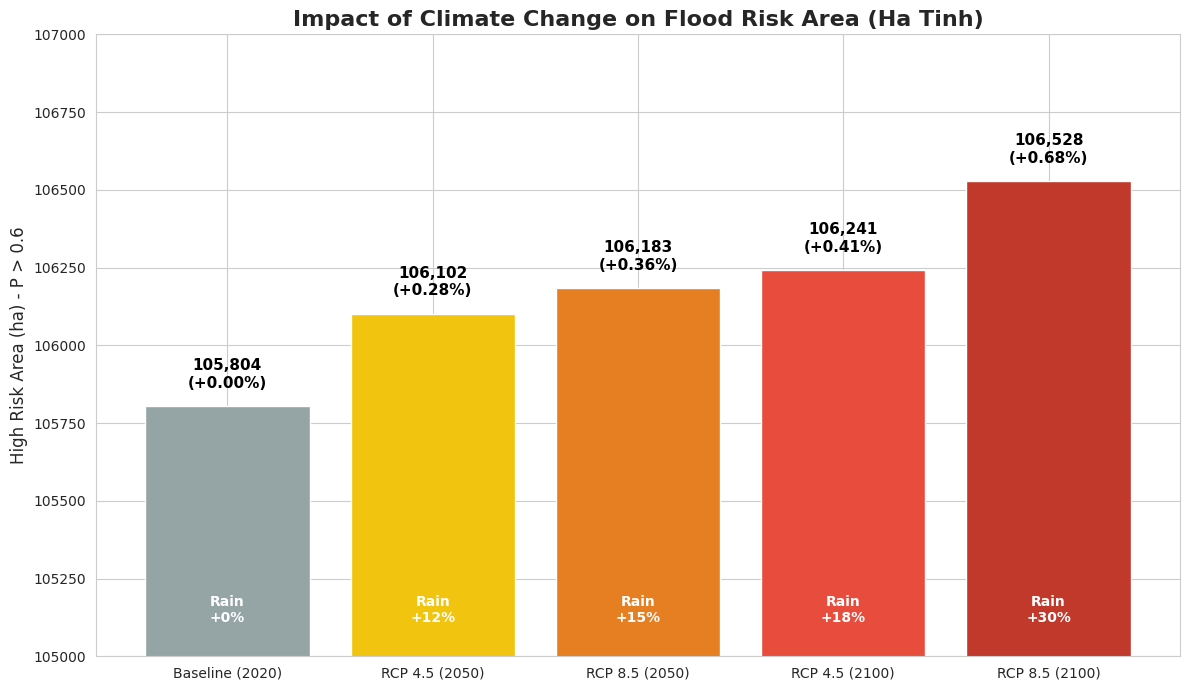

Generate this figure with matplotlib:
"""
📊 CLIMATE SCENARIO IMPACT PLOT
Generate a comparison graph for High Risk Areas across different climate scenarios.
"""
import matplotlib.pyplot as plt
import pandas as pd
import seaborn as sns
import numpy as np
import os

print("=" * 80)
print("📊 GENERATING CLIMATE IMPACT GRAPH")
print("=" * 80)

OUTPUT_DIR = 'output_scenarios'
if not os.path.exists(OUTPUT_DIR):
    os.makedirs(OUTPUT_DIR)

# Data from previous analysis (Step 940)
data = {
    "Scenario": ["Baseline (2020)", "RCP 4.5 (2050)", "RCP 8.5 (2050)", "RCP 4.5 (2100)", "RCP 8.5 (2100)"],
    "Rain_Increase": ["+0%", "+12%", "+15%", "+18%", "+30%"],
    "High_Risk_Area_Ha": [105804, 106102, 106183, 106241, 106528]
}

df = pd.DataFrame(data)

# Calculate Increase
base_area = df.loc[0, "High_Risk_Area_Ha"]
df["Increase_Ha"] = df["High_Risk_Area_Ha"] - base_area
df["Increase_Pct"] = (df["Increase_Ha"] / base_area) * 100

# Plotting
plt.figure(figsize=(12, 7))
sns.set_style("whitegrid")
sns.set_palette("Reds_d")

# Create Bar Plot
bars = plt.bar(df["Scenario"], df["High_Risk_Area_Ha"], color=['#95a5a6', '#f1c40f', '#e67e22', '#e74c3c', '#c0392b'])

# Add Labels
plt.ylim(105000, 107000) # Zoom in to see the difference clearly (since difference is small)
plt.ylabel("High Risk Area (ha) - P > 0.6", fontsize=12)
plt.title("Impact of Climate Change on Flood Risk Area (Ha Tinh)", fontsize=16, fontweight='bold')

# Annotate bars
for i, bar in enumerate(bars):
    height = bar.get_height()
    pct = df.loc[i, "Increase_Pct"]
    rain = df.loc[i, "Rain_Increase"]
    
    # Label: Area (ha)
    plt.text(bar.get_x() + bar.get_width()/2., height + 50,
             f'{int(height):,}\n({pct:+.2f}%)',
             ha='center', va='bottom', fontsize=11, fontweight='bold', color='black')
    
    # Label: Rain info inside bar
    plt.text(bar.get_x() + bar.get_width()/2., 105100,
             f'Rain\n{rain}',
             ha='center', va='bottom', fontsize=10, color='white', fontweight='bold')

plt.tight_layout()
out_path = f"{OUTPUT_DIR}/Climate_Scenario_Comparison.png"
plt.savefig(out_path, dpi=300)
print(f"✅ Saved Comparison Graph to: {out_path}")
